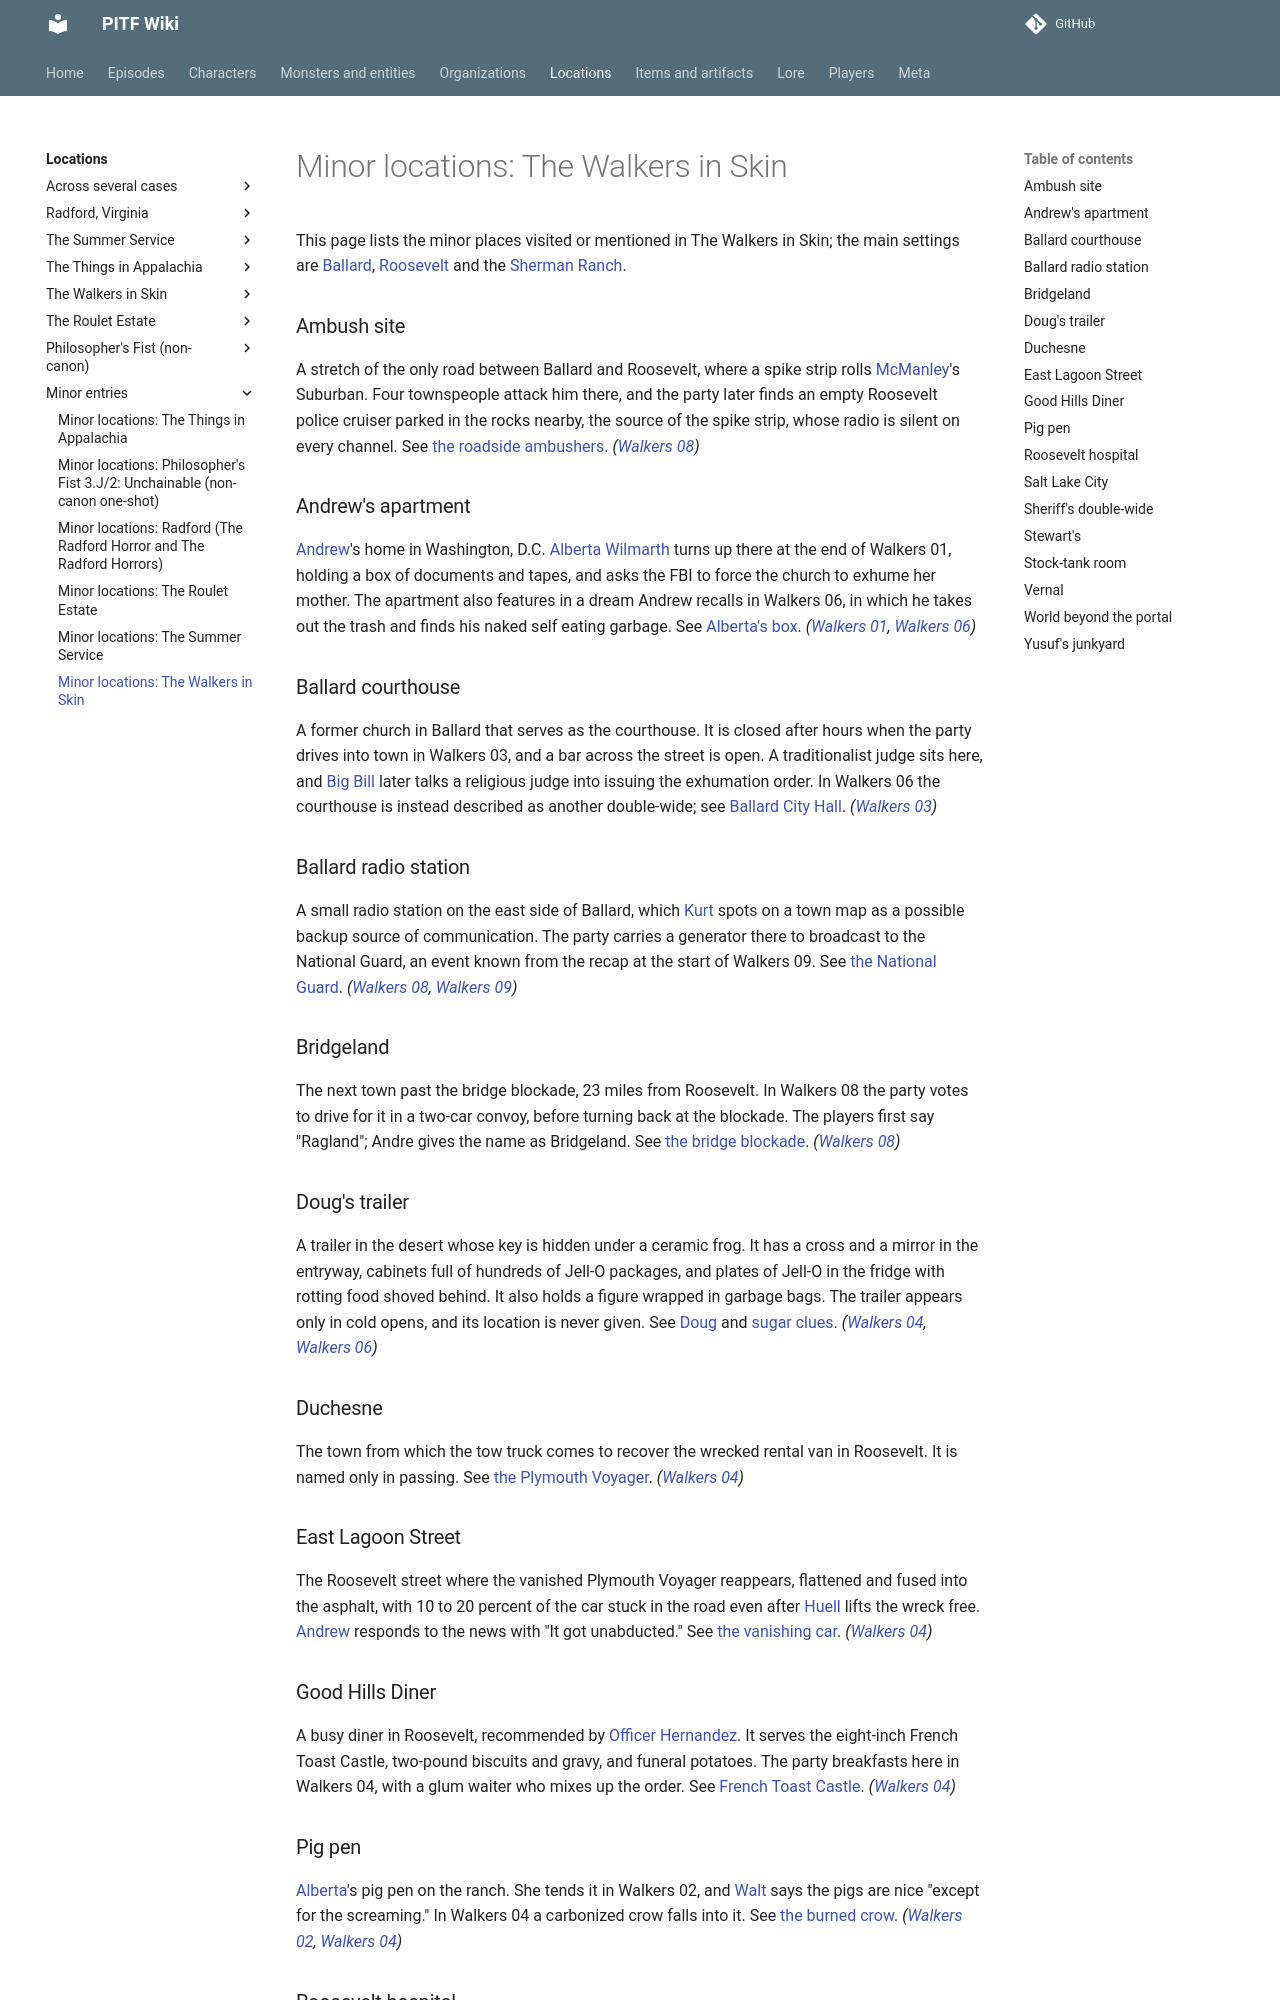

repository: AndreTInfante/pitf-wiki · page: locations/minor-walkers/index.html · generator: mkdocs

# Minor locations: The Walkers in Skin

This page lists the minor places visited or mentioned in The Walkers in Skin; the main settings are [Ballard](ballard-utah.md), [Roosevelt](roosevelt-utah.md) and the [Sherman Ranch](sherman-ranch.md).

### Ambush site
A stretch of the only road between Ballard and Roosevelt, where a spike strip rolls [McManley](../characters/donald-mcmanley.md)'s Suburban. Four townspeople attack him there, and the party later finds an empty Roosevelt police cruiser parked in the rocks nearby, the source of the spike strip, whose radio is silent on every channel. See [the roadside ambushers](../characters/minor-walkers.md#roadside-ambushers). *([Walkers 08](../episodes/walkers-in-skin/08.md))*

### Andrew's apartment
[Andrew](../characters/andrew-howard.md)'s home in Washington, D.C. [Alberta Wilmarth](../characters/alberta-wilmarth.md) turns up there at the end of Walkers 01, holding a box of documents and tapes, and asks the FBI to force the church to exhume her mother. The apartment also features in a dream Andrew recalls in Walkers 06, in which he takes out the trash and finds his naked self eating garbage. See [Alberta's box](../items/albertas-box.md). *([Walkers 01](../episodes/walkers-in-skin/01.md), [Walkers 06](../episodes/walkers-in-skin/06.md))*

### Ballard courthouse
A former church in Ballard that serves as the courthouse. It is closed after hours when the party drives into town in Walkers 03, and a bar across the street is open. A traditionalist judge sits here, and [Big Bill](../characters/big-bill.md) later talks a religious judge into issuing the exhumation order. In Walkers 06 the courthouse is instead described as another double-wide; see [Ballard City Hall](ballard-city-hall.md). *([Walkers 03](../episodes/walkers-in-skin/03.md))*

### Ballard radio station
A small radio station on the east side of Ballard, which [Kurt](../characters/kurt-larson.md) spots on a town map as a possible backup source of communication. The party carries a generator there to broadcast to the National Guard, an event known from the recap at the start of Walkers 09. See [the National Guard](../organizations/national-guard.md). *([Walkers 08](../episodes/walkers-in-skin/08.md), [Walkers 09](../episodes/walkers-in-skin/09.md))*

### Bridgeland
The next town past the bridge blockade, 23 miles from Roosevelt. In Walkers 08 the party votes to drive for it in a two-car convoy, before turning back at the blockade. The players first say "Ragland"; Andre gives the name as Bridgeland. See [the bridge blockade](bridge-blockade.md). *([Walkers 08](../episodes/walkers-in-skin/08.md))*

### Doug's trailer
A trailer in the desert whose key is hidden under a ceramic frog. It has a cross and a mirror in the entryway, cabinets full of hundreds of Jell-O packages, and plates of Jell-O in the fridge with rotting food shoved behind. It also holds a figure wrapped in garbage bags. The trailer appears only in cold opens, and its location is never given. See [Doug](../characters/doug.md) and [sugar clues](../lore/sugar-clues.md). *([Walkers 04](../episodes/walkers-in-skin/04.md), [Walkers 06](../episodes/walkers-in-skin/06.md))*

### Duchesne
The town from which the tow truck comes to recover the wrecked rental van in Roosevelt. It is named only in passing. See [the Plymouth Voyager](../items/plymouth-voyager.md). *([Walkers 04](../episodes/walkers-in-skin/04.md))*

### East Lagoon Street
The Roosevelt street where the vanished Plymouth Voyager reappears, flattened and fused into the asphalt, with 10 to 20 percent of the car stuck in the road even after [Huell](../characters/huell-kendrick.md) lifts the wreck free. [Andrew](../characters/andrew-howard.md) responds to the news with "It got unabducted." See [the vanishing car](../lore/vanishing-car-incident.md). *([Walkers 04](../episodes/walkers-in-skin/04.md))*

### Good Hills Diner
A busy diner in Roosevelt, recommended by [Officer Hernandez](../characters/minor-walkers.md#officer-hernandez). It serves the eight-inch French Toast Castle, two-pound biscuits and gravy, and funeral potatoes. The party breakfasts here in Walkers 04, with a glum waiter who mixes up the order. See [French Toast Castle](../items/minor-walkers.md#french-toast-castle). *([Walkers 04](../episodes/walkers-in-skin/04.md))*

### Pig pen
[Alberta](../characters/alberta-wilmarth.md)'s pig pen on the ranch. She tends it in Walkers 02, and [Walt](../characters/walt-murphy.md) says the pigs are nice "except for the screaming." In Walkers 04 a carbonized crow falls into it. See [the burned crow](../monsters/minor-walkers.md#burned-crow). *([Walkers 02](../episodes/walkers-in-skin/02.md), [Walkers 04](../episodes/walkers-in-skin/04.md))*
